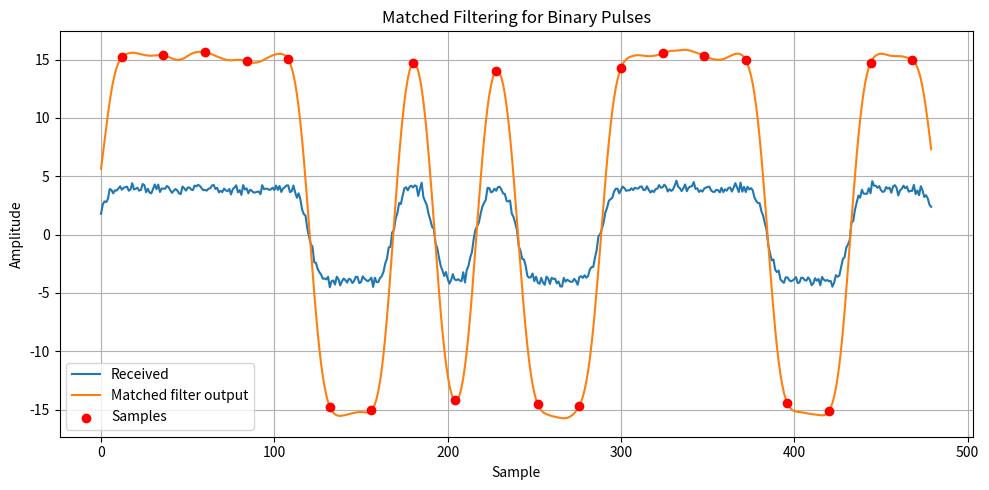

Recreate this plot in Python.
import numpy as np
import matplotlib.pyplot as plt


def raised_cosine_like_pulse(samples_per_symbol):
    t = np.linspace(-1, 1, samples_per_symbol)
    pulse = np.cos(np.pi * t / 2) ** 2
    return pulse / np.sqrt(np.sum(pulse**2))


def main():
    rng = np.random.default_rng(41)
    samples_per_symbol = 24
    bits = rng.integers(0, 2, 20)
    symbols = 2 * bits - 1
    pulse = raised_cosine_like_pulse(samples_per_symbol)
    tx = np.convolve(np.repeat(symbols, samples_per_symbol), pulse, mode="same")
    rx = tx + 0.25 * rng.normal(size=tx.size)
    matched = np.convolve(rx, pulse[::-1], mode="same")
    sample_points = np.arange(samples_per_symbol // 2, matched.size, samples_per_symbol)
    decisions = (matched[sample_points[: bits.size]] >= 0).astype(int)

    print(f"Detected {np.sum(decisions != bits)} errors out of {bits.size} bits")

    plt.figure(figsize=(10, 5))
    plt.plot(rx, label="Received")
    plt.plot(matched, label="Matched filter output")
    plt.scatter(sample_points[: bits.size], matched[sample_points[: bits.size]], c="red", zorder=3, label="Samples")
    plt.title("Matched Filtering for Binary Pulses")
    plt.xlabel("Sample")
    plt.ylabel("Amplitude")
    plt.grid(True)
    plt.legend()
    plt.tight_layout()
    plt.show()


if __name__ == "__main__":
    main()
